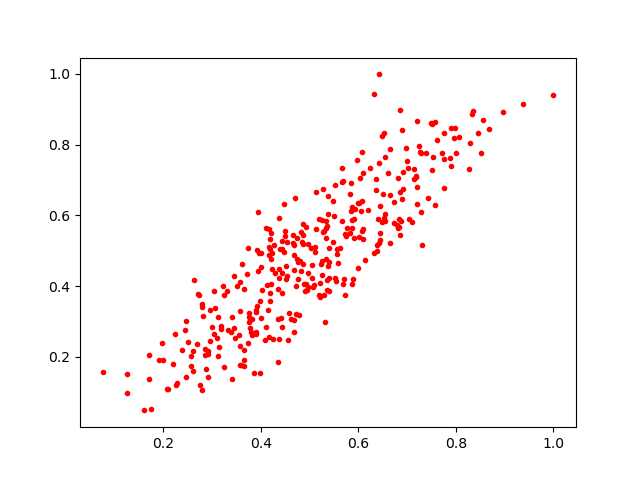

Data behind this chart, as committed beside it:
0.7142936, 0.701502
0.7879, 0.7635
0.9365, 0.9155
0.7576, 0.8625
0.475, 0.4217
0.2272, 0.1279
0.2781, 0.1059
0.3726, 0.507
0.3004, 0.2853
0.3966, 0.4945
0.4359, 0.1861
0.3983, 0.3577
0.61, 0.7199
0.7503, 0.8592
0.6511, 0.6615
0.7376, 0.7774
0.4919, 0.4057
0.2753, 0.1212
0.7245, 0.7971
0.6483, 0.8254
0.5245, 0.4317
0.4377, 0.5932
0.482, 0.4438
0.5358, 0.3896
0.7761, 0.6766
0.4896, 0.3861
0.5518, 0.4233
0.7748, 0.8316
0.3578, 0.4127
0.3729, 0.2389
0.1598, 0.04911
0.3899, 0.2651
0.415, 0.333
0.2691, 0.2369
0.4363, 0.424
0.4268, 0.5173
0.4196, 0.4048
0.3384, 0.2709
0.6433, 0.5299
0.4117, 0.4022
0.3109, 0.2549
0.2862, 0.2052
0.3907, 0.2719
0.4418, 0.3104
0.4465, 0.6309
0.3252, 0.3738
0.2598, 0.218
0.4481, 0.4963
0.3941, 0.4429
0.4724, 0.3216
0.5664, 0.5846
0.6552, 0.5841
1.0, 0.9406
0.8265, 0.7314
0.1707, 0.1386
0.4393, 0.5049
0.3819, 0.2615
0.4865, 0.5435
0.52, 0.3737
0.5364, 0.5697
0.345, 0.2832
... 289 more rows
